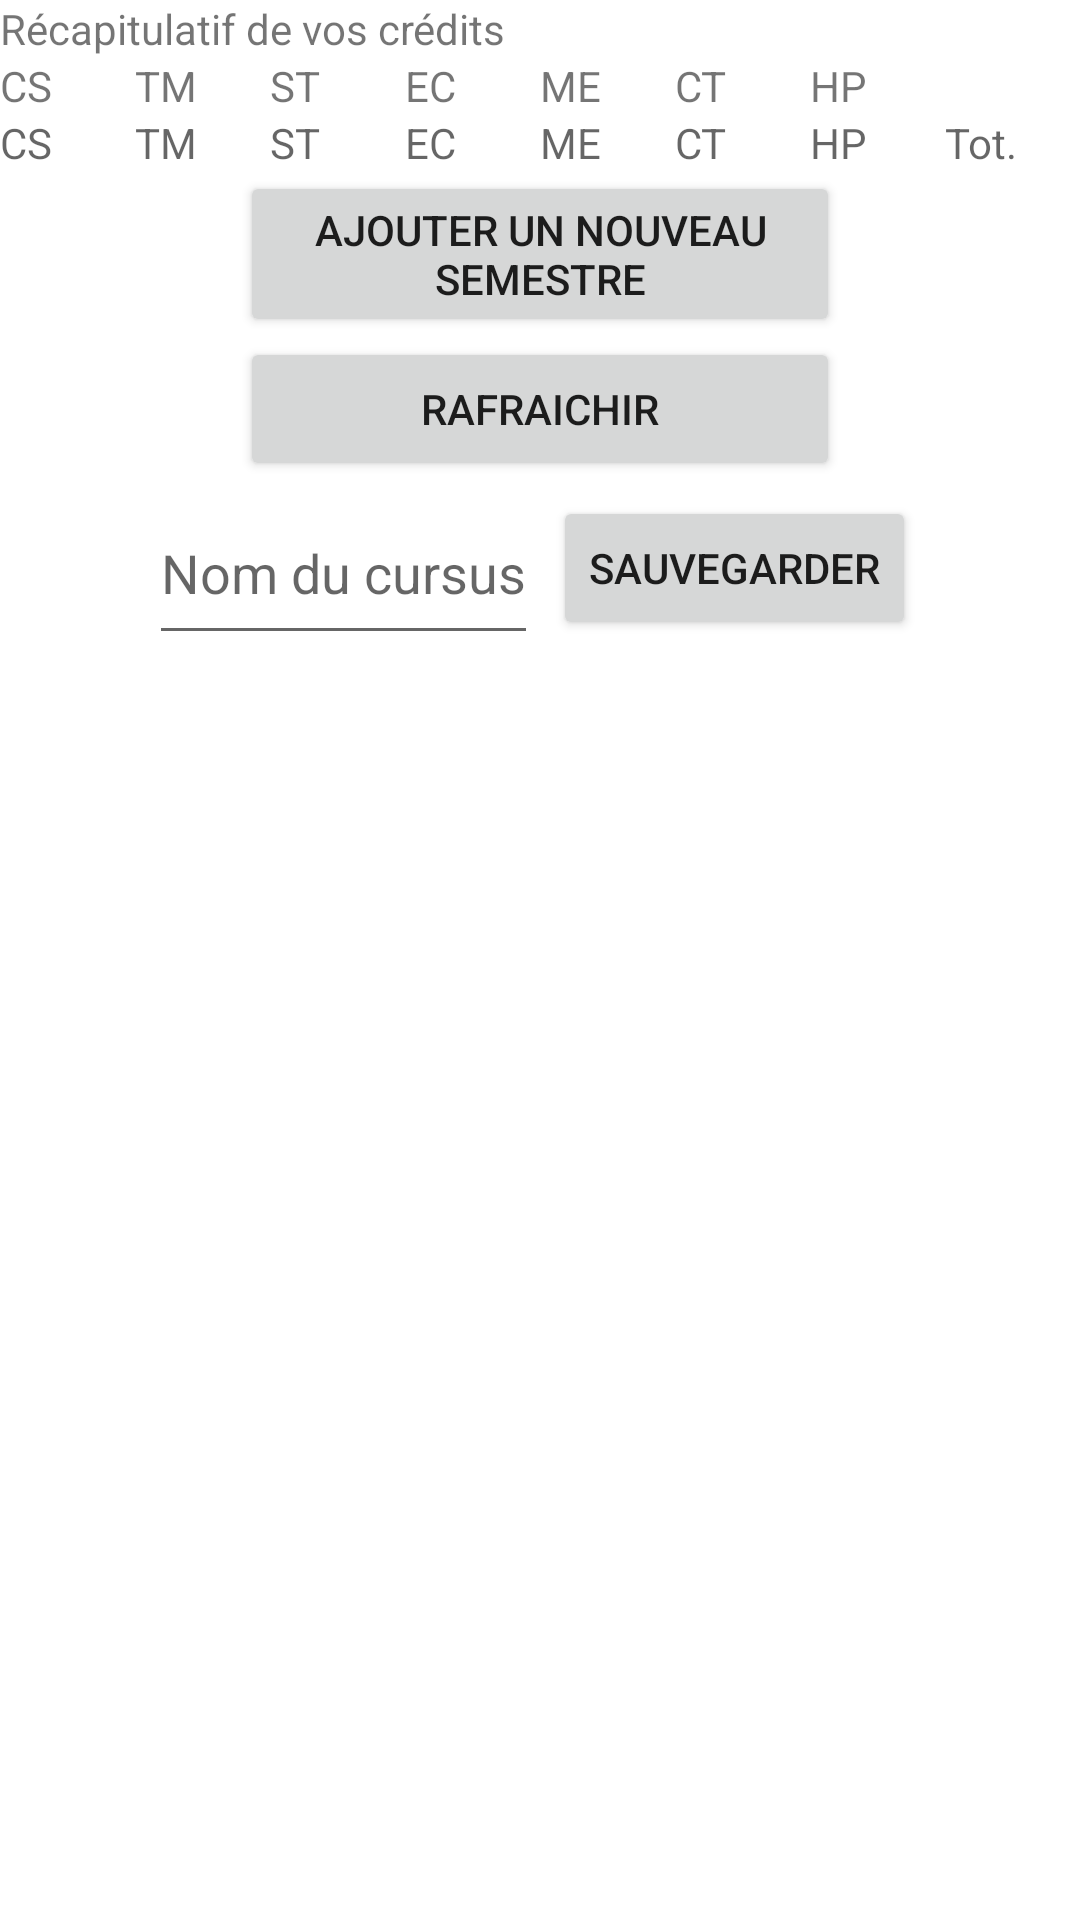

This screen was rendered from an Android layout file. Write that file and the resources it references.
<!-- AndroidManifest.xml: application theme Theme.CursUTT -->
<!-- res/layout/activity_new_cursus.xml -->
<?xml version="1.0" encoding="utf-8"?>
<ScrollView xmlns:android="http://schemas.android.com/apk/res/android"
    xmlns:app="http://schemas.android.com/apk/res-auto"
    xmlns:tools="http://schemas.android.com/tools"
    android:layout_width="match_parent"
    android:layout_height="wrap_content"
    android:orientation="vertical"
    tools:context=".ViewModels.NewCursusActivity">

    <LinearLayout
        android:layout_width="match_parent"
        android:layout_height="wrap_content"
        android:orientation="vertical">



    <androidx.recyclerview.widget.RecyclerView
        android:id="@+id/newCursus_recyclerView"
        android:layout_width="match_parent"
        android:layout_height="wrap_content"/>

    <TextView
        android:id="@+id/newCursus_tvRecapText"
        android:text="Récapitulatif de vos crédits"
        android:layout_width="match_parent"
        android:layout_height="wrap_content" />

    
    <TableLayout
        android:layout_width="match_parent"
        android:layout_height="wrap_content">

        <TableRow>

            <TextView
                android:text="CS"
                android:layout_width="45dp"/>

            <TextView
                android:text="TM"
                android:layout_width="45dp"/>

            <TextView
                android:text="ST"
                android:layout_width="45dp"/>

            <TextView
                android:text="EC"
                android:layout_width="45dp"/>

            <TextView
                android:text="ME"
                android:layout_width="45dp"/>

            <TextView
                android:text="CT"
                android:layout_width="45dp"/>

            <TextView
                android:text="HP"
                android:layout_width="45dp"/>

            <TextView
                android:layout_width="45dp"/>

        </TableRow>

        <TableRow>

            <TextView
                android:id="@+id/newCursus_tvCS"
                android:hint="CS"
                android:layout_width="45dp"/>

            <TextView
                android:id="@+id/newCursus_tvTM"
                android:hint="TM"
                android:layout_width="45dp"/>

            <TextView
                android:id="@+id/newCursus_tvST"
                android:hint="ST"
                android:layout_width="45dp"/>

            <TextView
                android:id="@+id/newCursus_tvEC"
                android:hint="EC"
                android:layout_width="45dp"/>

            <TextView
                android:id="@+id/newCursus_tvME"
                android:hint="ME"
                android:layout_width="45dp"/>

            <TextView
                android:id="@+id/newCursus_tvCT"
                android:hint="CT"
                android:layout_width="45dp"/>

            <TextView
                android:id="@+id/newCursus_tvHP"
                android:hint="HP"
                android:layout_width="45dp"/>

            <TextView
                android:id="@+id/newCursus_tvTOT"
                android:hint="Tot."
                android:layout_width="45dp"/>

        </TableRow>

    </TableLayout>

    <Button
        android:id="@+id/newCursus_addButton"
        android:layout_width="200dp"
        android:layout_height="wrap_content"
        android:layout_gravity="center"
        android:text="Ajouter un nouveau semestre" />


    <Button
        android:id="@+id/newCursus_refreshButton"
        android:layout_width="200dp"
        android:layout_height="wrap_content"
        android:layout_gravity="center"
        android:text="Rafraichir" />

    <LinearLayout
        android:layout_width="match_parent"
        android:layout_height="wrap_content"
        android:gravity="center">

        <EditText
            android:id="@+id/newCursus_etNom"
            android:layout_width="wrap_content"
            android:layout_height="match_parent"
            android:hint="Nom du cursus" />

        <Button
            android:id="@+id/newCursus_btnSave"
            android:layout_width="wrap_content"
            android:layout_height="wrap_content"
            android:layout_margin="5dp"
            android:text="Sauvegarder" />
    </LinearLayout>

    </LinearLayout>

</ScrollView>
<!-- resources referenced by this layout -->
<resources>
  <style name="Theme.CursUTT" parent="Theme.MaterialComponents.DayNight.DarkActionBar">
          
          <item name="colorPrimary">@color/purple_500</item>
          <item name="colorPrimaryVariant">@color/purple_700</item>
          <item name="colorOnPrimary">@color/white</item>
          
          <item name="colorSecondary">@color/teal_200</item>
          <item name="colorSecondaryVariant">@color/teal_700</item>
          <item name="colorOnSecondary">@color/black</item>
          
          <item name="android:statusBarColor" tools:targetApi="l">?attr/colorPrimaryVariant</item>
          
      </style>
  <!-- not gathered from this repository: default colours our renderer supplied (Android Studio template values) -->
  <color name="purple_500">#FF6200EE</color>
  <color name="purple_700">#FF3700B3</color>
  <color name="teal_200">#FF03DAC5</color>
  <color name="teal_700">#FF018786</color>
  <color name="black">#FF000000</color>
  <color name="white">#FFFFFFFF</color>
</resources>
